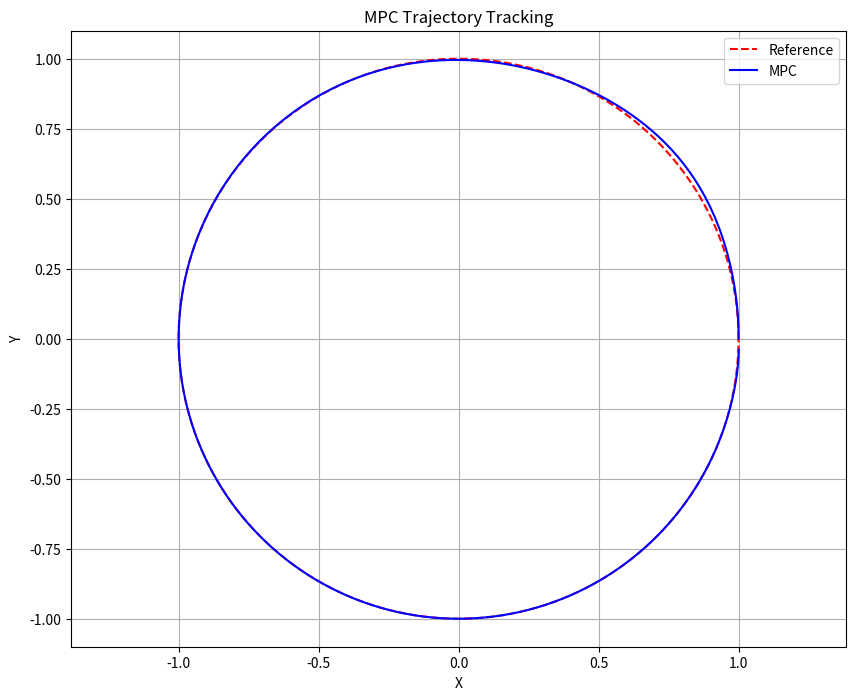

Source code (Python):
# %%

import numpy as np
from scipy.optimize import minimize
import matplotlib.pyplot as plt


# Define velocity constraints
MAX_LINEAR_VELOCITY = 1.0  # m/s
MIN_LINEAR_VELOCITY = -1.0  # m/s
MAX_ANGULAR_VELOCITY = 1.0  # rad/s
MIN_ANGULAR_VELOCITY = -1.0  # rad/s

def system_dynamics(state, control, dt):
    X, Y, theta, v, omega = state
    a, alpha = control
    
    X_next = X + v * np.cos(theta) * dt
    Y_next = Y + v * np.sin(theta) * dt
    theta_next = theta + omega * dt
    v_next = v + a * dt
    omega_next = omega + alpha * dt
    
    return np.array([X_next, Y_next, theta_next, v_next, omega_next])

def predict_trajectory(initial_state, controls, dt, N):
    trajectory = np.zeros((N+1, 5))
    trajectory[0] = initial_state
    
    for i in range(N):
        trajectory[i+1] = system_dynamics(trajectory[i], controls[i], dt)
    
    return trajectory


def velocity_constraint_penalty(trajectory):
    v_penalty = np.sum(np.maximum(0, trajectory[:, 3] - MAX_LINEAR_VELOCITY)**2 +
                       np.maximum(0, MIN_LINEAR_VELOCITY - trajectory[:, 3])**2)
    omega_penalty = np.sum(np.maximum(0, trajectory[:, 4] - MAX_ANGULAR_VELOCITY)**2 +
                           np.maximum(0, MIN_ANGULAR_VELOCITY - trajectory[:, 4])**2)
    return v_penalty + omega_penalty


def cost_function(controls, initial_state, reference_trajectory, dt, N):
    trajectory = predict_trajectory(initial_state, controls.reshape(-1, 2), dt, N)
    
    # State error cost (increased weight)
    state_cost = 10 * np.sum((trajectory[:, :2] - reference_trajectory[:, :2])**2)
    
    # Control input cost (reduced weight)
    control_cost = 0.01 * np.sum(controls**2)

    # Velocity constraint penalty
    velocity_penalty = 1000 * velocity_constraint_penalty(trajectory)
    
    # # Add a cost for final state error
    # final_state_cost = 100 * np.sum((trajectory[-1, :2] - reference_trajectory[-1, :2])**2)
    
    # return state_cost + control_cost + final_state_cost


    return state_cost + control_cost + velocity_penalty

# Works fine up until here

# %%

def mpc_control(initial_state, reference_trajectory, dt, N):
    n_controls = 2  # Number of control inputs (a, alpha)
    
    # Initial guess for controls
    controls_guess = np.zeros(N * n_controls)
    
    # Optimization
    result = minimize(
        cost_function,
        controls_guess,
        args=(initial_state, reference_trajectory, dt, N),
        method='SLSQP',
        bounds=[(-2, 2)] * (N * n_controls)  # Control Boundary
    )
    
    optimal_controls = result.x.reshape(-1, 2)
    return optimal_controls[0]  # Return only the first control input

def generate_reference_trajectory(N):
    t = np.linspace(0, 2*np.pi, N+1)
    X = np.cos(t)
    Y = np.sin(t)
    return np.column_stack((X, Y, np.zeros((N+1, 3))))  # Padding with zeros for theta, v, omega

# %%

# MPC parameters
N = 20  # Prediction horizon
dt = 0.05  # Time step


# Initial state
initial_state = np.array([1, 0, np.pi/2, 0, 0])  # [X, Y, theta, v, omega]

# Simulation
num_steps = 200  # Increased number of steps for full circle
actual_trajectory = np.zeros((num_steps+1, 5))
actual_trajectory[0] = initial_state

# Generate reference trajectory
reference_trajectory = generate_reference_trajectory(num_steps)

# Padding for a receding horizon window 
padding = np.tile(reference_trajectory[-1],(20,1))
reference_trajectory = np.vstack((reference_trajectory, padding))

# %%

control_list = np.zeros(shape = (num_steps,2))

for i in range(num_steps):
    # Compute optimal control
    optimal_control = mpc_control(actual_trajectory[i], reference_trajectory[i:i+1+N], dt, N)
    
    # Save optimal control parameters
    control_list[i] = optimal_control

    # Apply control and update state
    actual_trajectory[i+1] = system_dynamics(actual_trajectory[i], optimal_control, dt)

# Plotting
plt.figure(figsize=(10, 8))
plt.plot(reference_trajectory[:, 0], reference_trajectory[:, 1], 'r--', label='Reference')
plt.plot(actual_trajectory[:, 0], actual_trajectory[:, 1], 'b-', label='MPC')
plt.title('MPC Trajectory Tracking')
plt.xlabel('X')
plt.ylabel('Y')
plt.legend()
plt.grid(True)
plt.axis('equal')
plt.show()
# %%


# %%
